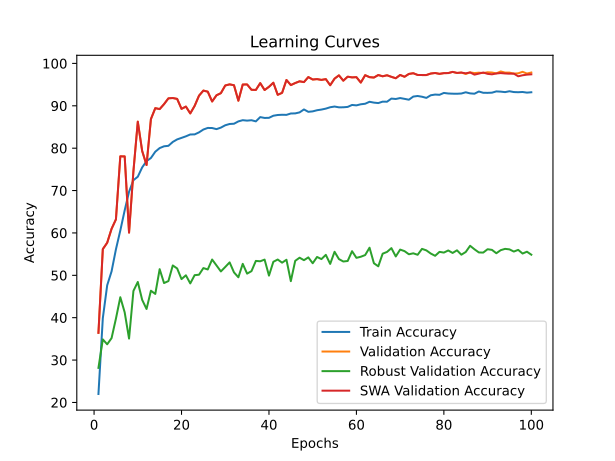

Source data for this figure (header and first rows):
time; train_accuracy; train_loss; valid_accuracy; valid_loss; valid_accuracy_robust; valid_accuracy_swa; valid_accuracy_robust_swa
42,5594; 21,9954; 2,1837; 36,4259; 1,7666; 28,1552; 36,4259; 28,1552
82,7691; 39,8796; 1,8453; 56,1852; 1,1925; 34,8793; 56,1852; 34,8793
122,4642; 47,6435; 1,6772; 57,6852; 1,1711; 33,7241; 57,6852; 33,7241
163,3630; 50,9213; 1,6200; 60,9630; 1,0955; 35,1724; 60,9630; 35,1724
204,3288; 56,1343; 1,5156; 63,2037; 1,1880; 39,7759; 63,2037; 39,7759
247,1882; 60,5694; 1,4314; 78,0741; 0,6402; 44,8276; 78,0741; 44,8276
286,0938; 65,3241; 1,3370; 78,0556; 0,7078; 41,2586; 78,0556; 41,2586
325,9881; 69,7130; 1,2476; 60,0741; 1,5068; 35,0690; 60,0741; 35,0690
363,9604; 72,4398; 1,1847; 74,5556; 0,7482; 46,3103; 74,5556; 46,3103
403,2016; 73,2685; 1,1641; 86,2593; 0,4458; 48,4310; 86,2593; 48,4310
443,5586; 75,4630; 1,1024; 79,3333; 0,6227; 44,2069; 79,3333; 44,2069
485,6227; 76,9491; 1,0752; 76,0185; 0,7902; 42,0517; 76,0185; 42,0517
529,0110; 77,6852; 1,0542; 86,8704; 0,3892; 46,3621; 86,8704; 46,3621
569,5071; 79,1667; 1,0239; 89,4444; 0,3499; 45,6034; 89,4444; 45,6034
610,2792; 80,0231; 1,0067; 89,2222; 0,3332; 51,4483; 89,2222; 51,4483
652,2611; 80,4444; 0,9967; 90,3889; 0,3117; 48,1724; 90,3889; 48,1724
692,6777; 80,5556; 0,9849; 91,7593; 0,2701; 48,6379; 91,7593; 48,6379
735,2213; 81,4722; 0,9733; 91,8333; 0,2703; 52,3276; 91,8333; 52,3276
774,0278; 82,0694; 0,9567; 91,6296; 0,2891; 51,6207; 91,6296; 51,6207
813,4813; 82,4306; 0,9448; 89,2778; 0,3432; 49,1034; 89,2778; 49,1034
855,3347; 82,7963; 0,9316; 89,8148; 0,3335; 50,0000; 89,8148; 50,0000
895,1961; 83,2361; 0,9331; 88,2037; 0,3875; 48,0862; 88,2037; 48,0862
936,4078; 83,2500; 0,9256; 89,9815; 0,3166; 50,0345; 89,9815; 50,0345
976,6108; 83,7315; 0,9141; 92,3889; 0,2630; 50,1379; 92,3889; 50,1379
1016,5113; 84,4028; 0,9039; 93,5926; 0,2295; 51,7069; 93,5926; 51,7069
1054,6459; 84,7731; 0,8953; 93,3333; 0,2344; 51,3793; 93,3333; 51,3793
1095,2732; 84,7546; 0,8913; 91,0185; 0,2937; 53,7241; 91,0185; 53,7241
1136,2906; 84,4954; 0,8967; 92,4815; 0,2644; 52,3276; 92,4815; 52,3276
1175,5451; 84,8519; 0,8876; 92,9815; 0,2537; 50,9138; 92,9815; 50,9138
1215,9172; 85,4074; 0,8781; 94,7963; 0,1946; 51,9655; 94,7963; 51,9655
1255,0321; 85,7083; 0,8717; 95,0556; 0,1824; 53,0517; 95,0556; 53,0517
1295,9978; 85,7685; 0,8737; 94,8519; 0,1849; 50,6897; 94,8519; 50,6897
1337,1106; 86,3194; 0,8605; 91,2037; 0,2959; 49,5345; 91,2037; 49,5345
1379,0331; 86,6065; 0,8548; 95,0185; 0,1848; 52,7069; 95,0185; 52,7069
1419,8124; 86,5000; 0,8526; 95,0370; 0,1911; 50,3966; 95,0370; 50,3966
1460,3720; 86,5972; 0,8500; 93,7778; 0,2116; 50,9828; 93,7778; 50,9828
1502,3029; 86,3241; 0,8532; 93,7407; 0,2227; 53,3966; 93,7407; 53,3966
1541,7636; 87,3333; 0,8367; 95,3519; 0,1788; 53,3103; 95,3519; 53,3103
1580,7039; 87,1343; 0,8387; 93,7222; 0,2100; 53,7069; 93,7222; 53,7069
1618,6198; 87,1620; 0,8375; 94,4815; 0,1863; 49,9310; 94,4815; 49,9310
1658,0814; 87,6574; 0,8301; 95,4444; 0,1634; 53,1897; 95,4444; 53,1897
1698,5464; 87,8287; 0,8254; 92,5926; 0,2394; 53,7241; 92,5926; 53,7241
1739,8689; 87,8843; 0,8225; 93,0556; 0,2300; 52,9828; 93,0556; 52,9828
1778,9012; 87,8611; 0,8195; 96,0926; 0,1524; 53,6724; 96,0926; 53,6724
1817,6214; 88,1852; 0,8157; 94,8889; 0,1842; 48,6207; 94,8889; 48,6207
1857,9774; 88,2083; 0,8148; 95,3704; 0,1841; 53,4138; 95,3704; 53,4138
1900,5075; 88,4444; 0,8107; 95,7778; 0,1682; 54,1552; 95,7778; 54,1552
1940,9687; 89,1389; 0,7966; 95,5926; 0,1605; 53,5690; 95,5926; 53,5690
1981,3498; 88,5787; 0,8045; 96,7778; 0,1427; 54,2241; 96,7778; 54,2241
2020,3779; 88,6852; 0,8021; 96,2037; 0,1504; 52,8448; 96,2037; 52,8448
2059,2022; 88,9537; 0,7982; 96,2963; 0,1573; 54,3276; 96,2963; 54,3276
2100,6768; 89,1111; 0,7944; 96,1111; 0,1600; 53,8276; 96,1111; 53,8276
2142,2272; 89,3333; 0,7894; 96,2963; 0,1447; 54,8276; 96,2963; 54,8276
2181,4612; 89,6574; 0,7868; 94,8519; 0,1958; 52,6897; 94,8519; 52,6897
2224,0856; 89,8241; 0,7787; 96,4074; 0,1427; 55,5517; 96,4074; 55,5517
2264,1336; 89,6389; 0,7793; 97,1852; 0,1273; 53,8276; 97,1852; 53,8276
2304,6511; 89,6481; 0,7803; 95,9259; 0,1567; 53,2586; 95,9259; 53,2586
2346,7192; 89,7361; 0,7773; 96,8704; 0,1396; 53,3793; 96,8704; 53,3793
2385,9240; 90,1991; 0,7725; 96,7037; 0,1392; 55,6897; 96,7037; 55,6897
2428,7392; 90,1019; 0,7695; 96,7593; 0,1323; 54,1207; 96,7593; 54,1207
... 40 more rows
